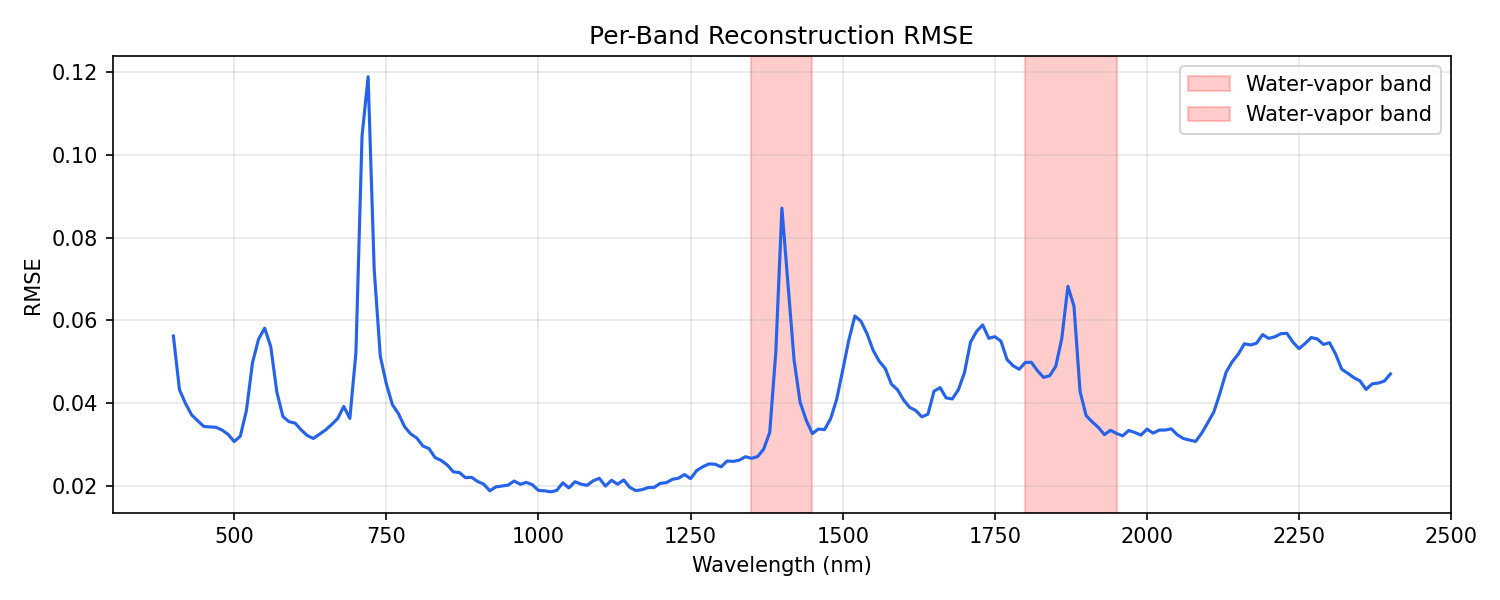

The data file committed next to this chart (first rows):
wavelength_nm, mse, rmse
400, 0.003163, 0.05624
410, 0.001873, 0.04328
420, 0.001595, 0.03994
430, 0.001383, 0.03719
440, 0.00128, 0.03578
450, 0.001184, 0.0344
460, 0.001177, 0.03431
470, 0.00117, 0.03421
480, 0.001125, 0.03354
490, 0.001055, 0.03249
500, 0.0009464, 0.03076
510, 0.001029, 0.03208
520, 0.001464, 0.03826
530, 0.002478, 0.04978
540, 0.003079, 0.05549
550, 0.00338, 0.05814
560, 0.002884, 0.0537
570, 0.001827, 0.04274
580, 0.001354, 0.0368
590, 0.001265, 0.03557
600, 0.001241, 0.03523
610, 0.001128, 0.03359
620, 0.001038, 0.03223
630, 0.0009935, 0.03152
640, 0.001058, 0.03253
650, 0.001126, 0.03356
660, 0.001215, 0.03486
670, 0.00132, 0.03634
680, 0.00154, 0.03924
690, 0.001322, 0.03635
700, 0.002734, 0.05229
710, 0.01091, 0.1045
720, 0.01411, 0.1188
730, 0.005224, 0.07228
740, 0.00264, 0.05138
750, 0.001995, 0.04466
760, 0.001571, 0.03964
770, 0.001403, 0.03746
780, 0.001179, 0.03434
790, 0.001063, 0.03261
800, 0.0009996, 0.03162
810, 0.0008817, 0.02969
820, 0.0008461, 0.02909
830, 0.0007241, 0.02691
840, 0.0006869, 0.02621
850, 0.0006317, 0.02513
860, 0.0005504, 0.02346
870, 0.0005425, 0.02329
880, 0.0004862, 0.02205
890, 0.0004903, 0.02214
900, 0.0004467, 0.02114
910, 0.0004196, 0.02048
920, 0.0003568, 0.01889
930, 0.0003932, 0.01983
940, 0.0004021, 0.02005
950, 0.0004104, 0.02026
960, 0.0004514, 0.02125
970, 0.0004185, 0.02046
980, 0.0004376, 0.02092
990, 0.0004138, 0.02034
... 141 more rows
